Run: headless pygame with SDL's dummy video driver; simulated clock (each Clock.tick advances the game by its frame time, no real sleeping); random seed 0; keys injected as events and as key.get_pressed() state; no mouse input; restart key R tapped at the start of phases 3 and 4.
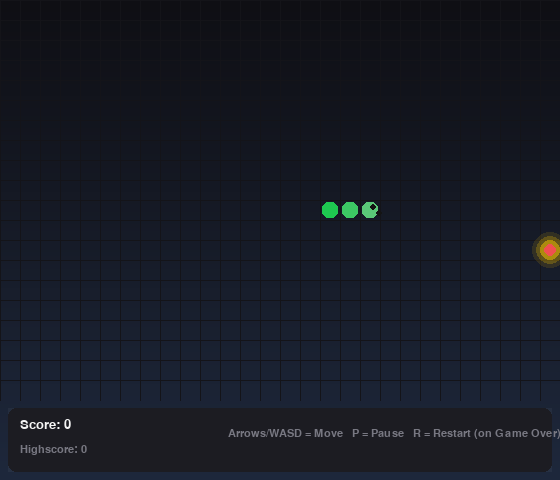
Frame 1 of 4 · flips 1–60 · no input
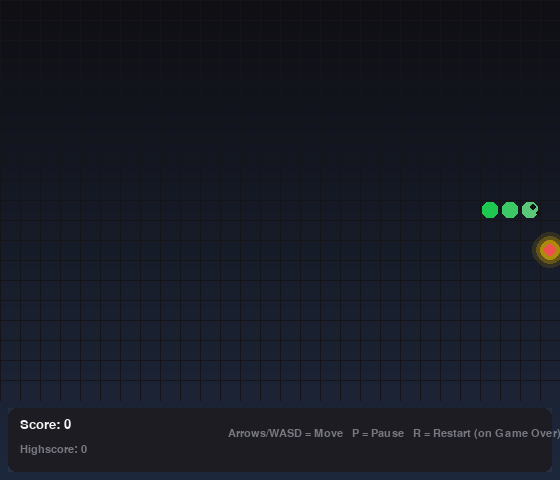
Frame 2 of 4 · flips 61–180 · tapped SPACE, RETURN · held RIGHT (→), D
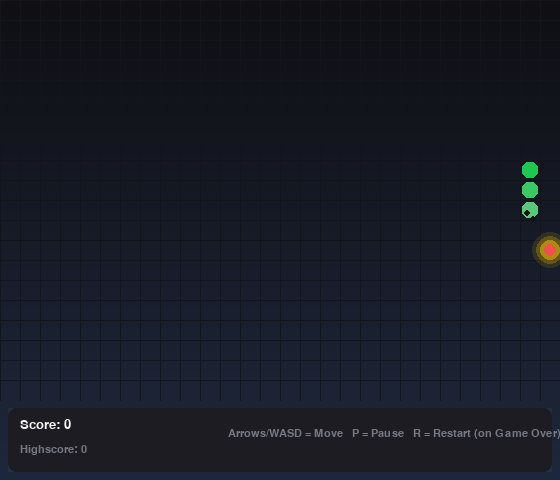
Frame 3 of 4 · flips 181–300 · tapped R · held DOWN (↓), S
Frame 4 of 4 · flips 301–420 · tapped R · held LEFT (←), A, UP (↑), W · screen unchanged from frame 3, image omitted

The pygame program that drew these frames:


import pygame  # library which is used to create graphics, sound, game events.
import random  # here, just to add food randomly throughout the gamescreen.
import sys     # for clean quitting of the game
import math    # for calculations
from collections import deque # this allows us to append data from both end, remove or add element from both the left and right


CELL_SIZE = 20  
GRID_WIDTH = 28  
GRID_HEIGHT = 20  
WINDOW_WIDTH = CELL_SIZE * GRID_WIDTH
WINDOW_HEIGHT = CELL_SIZE * GRID_HEIGHT + 80  
FPS = 7          # game speed (frames per second)

# Colors
WHITE = (245, 245, 245)
BLACK = (20, 20, 20)
GRAY = (120, 120, 130)
DARK = (15, 15, 20)
GREEN = (90, 200, 120)
RED = (240, 80, 80)
GOLD = (255, 200, 0)
GLASS = (255, 255, 255, 40)

# Directions
DIRS = {'UP': (0, -1), 'DOWN': (0, 1), 'LEFT': (-1, 0), 'RIGHT': (1, 0)}


def clamp(n, smallest, largest): return max(smallest, min(n, largest))


# --- Utility drawing functions ---
def draw_rounded_rect(surface, rect, color, radius=6):
    x, y, w, h = rect
    pygame.draw.rect(surface, color, (x + radius, y, w - 2 * radius, h))
    pygame.draw.rect(surface, color, (x, y + radius, w, h - 2 * radius))
    pygame.draw.circle(surface, color, (x + radius, y + radius), radius)
    pygame.draw.circle(surface, color, (x + w - radius, y + radius), radius)
    pygame.draw.circle(surface, color, (x + radius, y + h - radius), radius)
    pygame.draw.circle(surface, color, (x + w - radius, y + h - radius), radius)


class SnakeGame:
    def __init__(self):
        pygame.init()
        pygame.display.set_caption("Neon Snake — gesture-ready")
        self.screen = pygame.display.set_mode((WINDOW_WIDTH, WINDOW_HEIGHT))
        self.clock = pygame.time.Clock()
        self.font_big = pygame.font.SysFont("Segoe UI", 36, bold=True)
        self.font_med = pygame.font.SysFont("Segoe UI", 20)
        self.font_small = pygame.font.SysFont("Segoe UI", 16)
        self.reset()
        self.gesture_override = None  # external code can set this to override direction
        self.running = True

    def reset(self):
        self.score = 0
        self.highscore = 0
        self.direction = 'RIGHT'
        self.pending_dir = None
        start_x = GRID_WIDTH // 2
        start_y = GRID_HEIGHT // 2
        self.snake = deque([(start_x - i, start_y) for i in range(3)])  # head at leftmost
        self.spawn_food()
        self.game_over = False
        self.paused = False
        self.flash = 0.0

    def spawn_food(self):
        while True:
            pos = (random.randrange(GRID_WIDTH), random.randrange(GRID_HEIGHT))
            if pos not in self.snake:
                self.food = pos
                break

    def set_direction(self, dir_str):
        """External interface for CV/gestures: call set_direction('UP') etc.
           This only sets pending direction which will be validated in the game loop.
        """
        dir_str = dir_str.upper()
        if dir_str in DIRS:
            self.pending_dir = dir_str

    def _apply_pending_dir(self):
        if not self.pending_dir:
            return
        # Prevent 180-degree reversals
        cur = self.direction
        new = self.pending_dir
        if (cur == 'UP' and new == 'DOWN') or (cur == 'DOWN' and new == 'UP') or \
           (cur == 'LEFT' and new == 'RIGHT') or (cur == 'RIGHT' and new == 'LEFT'):
            self.pending_dir = None
            return
        self.direction = new
        self.pending_dir = None

    def step(self):
        if self.game_over or self.paused:
            return
        # If gesture override is provided (set externally), use it:
        if self.gesture_override:
            self.set_direction(self.gesture_override)

        self._apply_pending_dir()
        dx, dy = DIRS[self.direction]
        head_x, head_y = self.snake[0]
        new_head = ((head_x + dx) % GRID_WIDTH, (head_y + dy) % GRID_HEIGHT)  # wrap-around

        # Collision with self leads to game over
        if new_head in self.snake:
            self.game_over = True
            self.highscore = max(self.highscore, self.score)
            return

        self.snake.appendleft(new_head)

        # Eating food?
        if new_head == self.food:
            self.score += 10
            self.flash = 0.8
            self.spawn_food()
        else:
            self.snake.pop()

    def handle_event(self, e):
        if e.type == pygame.KEYDOWN:
            if e.key in (pygame.K_UP, pygame.K_w):
                self.set_direction('UP')
            elif e.key in (pygame.K_DOWN, pygame.K_s):
                self.set_direction('DOWN')
            elif e.key in (pygame.K_LEFT, pygame.K_a):
                self.set_direction('LEFT')
            elif e.key in (pygame.K_RIGHT, pygame.K_d):
                self.set_direction('RIGHT')
            elif e.key == pygame.K_p:
                self.paused = not self.paused
            elif e.key == pygame.K_ESCAPE:
                self.running = False
            elif e.key == pygame.K_r and self.game_over:
                self.reset()

        elif e.type == pygame.QUIT:
            self.running = False

    def draw_background(self):
        # soft vertical gradient
        for i in range(WINDOW_HEIGHT):
            t = i / WINDOW_HEIGHT
            r = int(DARK[0] + (30 - DARK[0]) * t)
            g = int(DARK[1] + (40 - DARK[1]) * t)
            b = int(DARK[2] + (60 - DARK[2]) * t)
            pygame.draw.line(self.screen, (r, g, b), (0, i), (WINDOW_WIDTH, i))

        # subtle grid
        for x in range(0, WINDOW_WIDTH, CELL_SIZE):
            pygame.draw.line(self.screen, (20, 20, 25), (x, 0), (x, WINDOW_HEIGHT - 80))
        for y in range(0, WINDOW_HEIGHT - 80, CELL_SIZE):
            pygame.draw.line(self.screen, (20, 20, 25), (0, y), (WINDOW_WIDTH, y))

    def draw_ui_panel(self):
        panel_rect = (8, WINDOW_HEIGHT - 72, WINDOW_WIDTH - 16, 64)
        draw_rounded_rect(self.screen, panel_rect, (18, 18, 24), radius=8)
        # glass effect
        s = pygame.Surface((panel_rect[2], panel_rect[3]), pygame.SRCALPHA)
        s.fill((255, 255, 255, 10))
        self.screen.blit(s, (panel_rect[0], panel_rect[1]))

        # score text
        score_surf = self.font_med.render(f"Score: {self.score}", True, WHITE)
        hs_surf = self.font_small.render(f"Highscore: {self.highscore}", True, GRAY)
        instr_surf = self.font_small.render("Arrows/WASD = Move   P = Pause   R = Restart (on Game Over)", True, GRAY)
        self.screen.blit(score_surf, (panel_rect[0] + 12, panel_rect[1] + 10))
        self.screen.blit(hs_surf, (panel_rect[0] + 12, panel_rect[1] + 36))
        self.screen.blit(instr_surf, (panel_rect[0] + 220, panel_rect[1] + 20))

    def draw_snake_and_food(self):
        # food: draw a glowing circle
        fx, fy = self.food
        fxp = fx * CELL_SIZE + CELL_SIZE // 2
        fyp = fy * CELL_SIZE + CELL_SIZE // 2
        # glow
        for i, a in enumerate([120, 60, 30]):
            r = CELL_SIZE // 2 + i * 4
            surf = pygame.Surface((r * 2, r * 2), pygame.SRCALPHA)
            pygame.draw.circle(surf, (GOLD[0], GOLD[1], GOLD[2], a), (r, r), r)
            self.screen.blit(surf, (fxp - r, fyp - r))
        # core
        pygame.draw.circle(self.screen, RED, (fxp, fyp), CELL_SIZE // 3)

        # snake body: draw gradient along the body
        n = len(self.snake)
        for idx, (sx, sy) in enumerate(self.snake):
            t = idx / max(1, n - 1)
            # head is brighter
            col = (int(GREEN[0] * (1 - t) + 30 * t), int(GREEN[1] * (1 - t) + 200 * t), int(GREEN[2] * (1 - t) + 80 * t))
            rect = (sx * CELL_SIZE + 2, sy * CELL_SIZE + 2, CELL_SIZE - 4, CELL_SIZE - 4)
            pygame.draw.rect(self.screen, col, rect, border_radius=6)
            # small eye on the head
            if idx == 0:
                hx = sx * CELL_SIZE + CELL_SIZE // 2
                hy = sy * CELL_SIZE + CELL_SIZE // 2
                eye_offset = (DIRS[self.direction][0] * 6, DIRS[self.direction][1] * 6)
                pygame.draw.circle(self.screen, BLACK, (hx + eye_offset[0] - 3, hy + eye_offset[1] - 3), 3)
                pygame.draw.circle(self.screen, BLACK, (hx + eye_offset[0] + 3, hy + eye_offset[1] + 3), 3)

    def draw_game_over(self):
        overlay = pygame.Surface((WINDOW_WIDTH, WINDOW_HEIGHT - 80), pygame.SRCALPHA)
        overlay.fill((0, 0, 0, 140))
        self.screen.blit(overlay, (0, 0))
        txt = self.font_big.render("Game Over", True, WHITE)
        sub = self.font_med.render(f"Score: {self.score}    Highscore: {self.highscore}", True, GRAY)
        self.screen.blit(txt, (WINDOW_WIDTH // 2 - txt.get_width() // 2, WINDOW_HEIGHT // 2 - 60))
        self.screen.blit(sub, (WINDOW_WIDTH // 2 - sub.get_width() // 2, WINDOW_HEIGHT // 2 - 10))
        hint = self.font_small.render("Press R to restart or ESC to quit", True, GRAY)
        self.screen.blit(hint, (WINDOW_WIDTH // 2 - hint.get_width() // 2, WINDOW_HEIGHT // 2 + 30))

    def draw_paused(self):
        overlay = pygame.Surface((WINDOW_WIDTH, WINDOW_HEIGHT - 80), pygame.SRCALPHA)
        overlay.fill((0, 0, 0, 120))
        self.screen.blit(overlay, (0, 0))
        txt = self.font_big.render("Paused", True, WHITE)
        self.screen.blit(txt, (WINDOW_WIDTH // 2 - txt.get_width() // 2, WINDOW_HEIGHT // 2 - 20))

    def update(self):
        self.step()
        if self.flash > 0:
            self.flash = max(0.0, self.flash - 0.04)

    def render(self):
        self.draw_background()
        self.draw_snake_and_food()
        self.draw_ui_panel()
        if self.paused:
            self.draw_paused()
        if self.game_over:
            self.draw_game_over()

        pygame.display.flip()

    def run(self):
        tick = 0
        while self.running:
            # Event handling
            for e in pygame.event.get():
                self.handle_event(e)

            # update
            self.update()
            self.render()
            self.clock.tick(FPS)
            tick += 1

        pygame.quit()
        sys.exit()

if __name__ == '__main__':
    game = SnakeGame()
    game.run()
